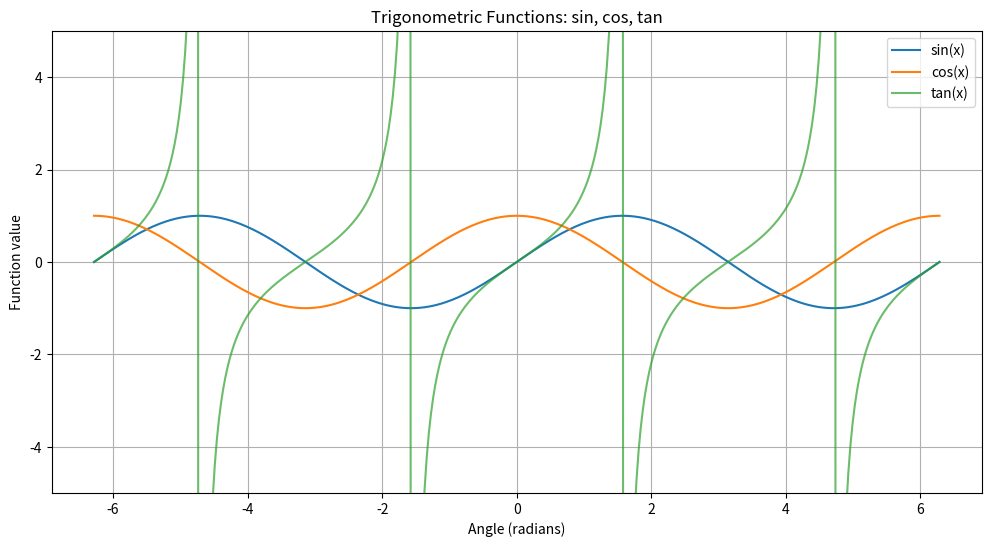
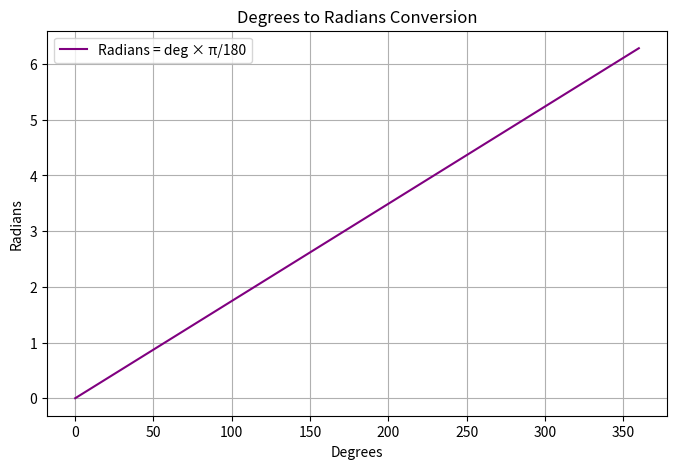

Here is the Python script that generated these plots, in order:
############################################
# Python Demonstration: NumPy Trigonometric Functions
#
# Concepts Covered:
# - sin(), cos(), tan()
# - Degree ↔ Radian conversion
# - arcsin(), arccos(), arctan()
# - hypot() for hypotenuse calculation
# - Visualization of trig functions
# - Console explanations for clarity
############################################

import numpy as np
import matplotlib.pyplot as plt

print("\n==============================================")
print("       Demonstration: NumPy Trigonometric Functions")
print("==============================================\n")

############################################
# Example 1: Basic Trigonometric Functions
############################################
print("--- Example 1: sin(), cos(), tan() ---")

x = np.pi / 2
print(f"sin(pi/2) = {np.sin(x)}")
print(f"cos(pi/2) = {np.cos(x)}")
print(f"tan(pi/4) = {np.tan(np.pi/4)}")

arr = np.array([np.pi/2, np.pi/3, np.pi/4, np.pi/5])
print("\nArray of angles (radians):", arr)
print("Sine values:", np.sin(arr))
print("Cosine values:", np.cos(arr))
print("Tangent values:", np.tan(arr))

print("Important Note: Trigonometric functions in NumPy take radians as input.\n")

############################################
# Example 2: Degree ↔ Radian Conversion
############################################
print("--- Example 2: Degree ↔ Radian Conversion ---")

degrees = np.array([90, 180, 270, 360])
radians = np.deg2rad(degrees)
print("Degrees:", degrees)
print("Converted to Radians:", radians)

radians2 = np.array([np.pi/2, np.pi, 1.5*np.pi, 2*np.pi])
degrees2 = np.rad2deg(radians2)
print("\nRadians:", radians2)
print("Converted to Degrees:", degrees2)

print("Important Note: rad = deg × (π/180),  deg = rad × (180/π).\n")

############################################
# Example 3: Inverse Trigonometric Functions
############################################
print("--- Example 3: Inverse Trigonometric Functions ---")

val = 1.0
angle = np.arcsin(val)
print(f"arcsin(1.0) = {angle} rad ({np.degrees(angle)} degrees)")

arr_vals = np.array([1, -1, 0.1])
print("Array values:", arr_vals)
print("arcsin results (radians):", np.arcsin(arr_vals))
print("arccos results (radians):", np.arccos(arr_vals))
print("arctan results (radians):", np.arctan(arr_vals))

print("Important Note: Inverse trig functions return angle in radians.\n")

############################################
# Example 4: Hypotenuse Calculation
############################################
print("--- Example 4: Hypotenuse Calculation ---")

base, perp = 3, 4
hyp = np.hypot(base, perp)
print(f"Base = {base}, Perpendicular = {perp}")
print("Hypotenuse =", hyp)
print("Important Note: hypot(x, y) = sqrt(x² + y²).\n")

############################################
# Visualization Section
############################################

# Visualization 1: sin, cos, tan waves
x_vals = np.linspace(-2*np.pi, 2*np.pi, 400)
sin_vals = np.sin(x_vals)
cos_vals = np.cos(x_vals)
tan_vals = np.tan(x_vals)

plt.figure(figsize=(12, 6))
plt.plot(x_vals, sin_vals, label="sin(x)")
plt.plot(x_vals, cos_vals, label="cos(x)")
plt.plot(x_vals, tan_vals, label="tan(x)", alpha=0.7)
plt.ylim(-5, 5)  # limit for better tan visualization
plt.title("Trigonometric Functions: sin, cos, tan")
plt.xlabel("Angle (radians)")
plt.ylabel("Function value")
plt.legend()
plt.grid(True)
plt.show()

# Visualization 2: Degree vs Radian Conversion
deg = np.linspace(0, 360, 361)
rad = np.deg2rad(deg)

plt.figure(figsize=(8, 5))
plt.plot(deg, rad, label="Radians = deg × π/180", color="purple")
plt.title("Degrees to Radians Conversion")
plt.xlabel("Degrees")
plt.ylabel("Radians")
plt.grid(True)
plt.legend()
plt.show()

############################################
# Summary
############################################
print("\n==============================================")
print("SUMMARY:")
print("- sin(), cos(), tan() compute trig values (input in radians).")
print("- np.deg2rad() and np.rad2deg() convert between degrees & radians.")
print("- arcsin(), arccos(), arctan() return angles from trig values.")
print("- np.hypot() computes hypotenuse using Pythagoras theorem.")
print("- Visualization helps understand trig wave patterns & conversions.")
print("==============================================\n")
